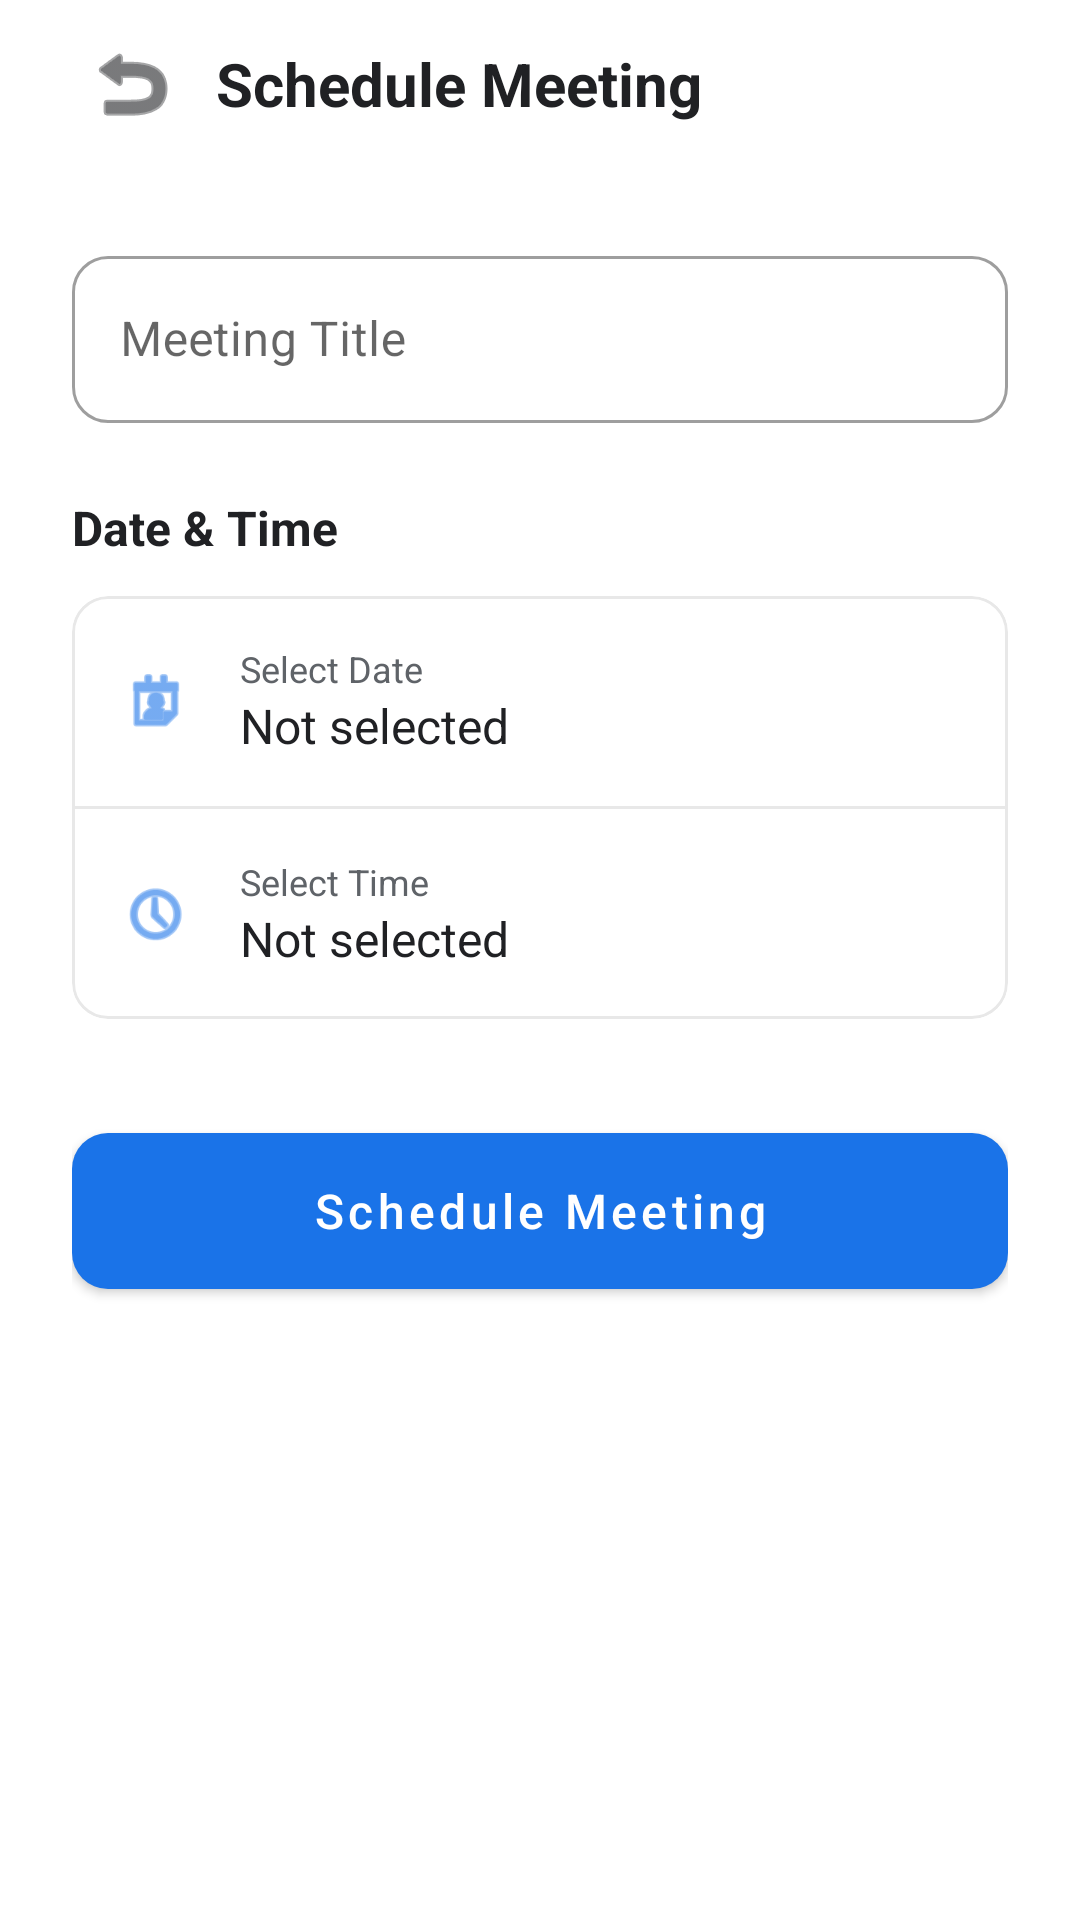

Here is an Android app screen rendered from its layout file. Give the layout XML and the strings, colors and styles it references.
<!-- AndroidManifest.xml: application theme Theme.FlexMeet -->
<!-- res/layout/activity_schedule_meeting.xml -->
<?xml version="1.0" encoding="utf-8"?>
<androidx.coordinatorlayout.widget.CoordinatorLayout xmlns:android="http://schemas.android.com/apk/res/android"
    xmlns:app="http://schemas.android.com/apk/res-auto"
    android:layout_width="match_parent"
    android:layout_height="match_parent"
    android:background="@color/white">

    <com.google.android.material.appbar.AppBarLayout
        android:layout_width="match_parent"
        android:layout_height="wrap_content"
        android:background="@color/white"
        app:elevation="0dp">

        <androidx.appcompat.widget.Toolbar
            android:id="@+id/toolbar"
            android:layout_width="match_parent"
            android:layout_height="?attr/actionBarSize">

            <ImageButton
                android:id="@+id/back_btn"
                android:layout_width="wrap_content"
                android:layout_height="wrap_content"
                android:background="?attr/selectableItemBackgroundBorderless"
                android:padding="12dp"
                android:src="@android:drawable/ic_menu_revert"
                app:tint="@color/text_dark" />

            <TextView
                android:layout_width="wrap_content"
                android:layout_height="wrap_content"
                android:text="Schedule Meeting"
                android:textColor="@color/text_dark"
                android:textSize="20sp"
                android:textStyle="bold" />
        </androidx.appcompat.widget.Toolbar>
    </com.google.android.material.appbar.AppBarLayout>

    <androidx.core.widget.NestedScrollView
        android:layout_width="match_parent"
        android:layout_height="match_parent"
        app:layout_behavior="@string/appbar_scrolling_view_behavior">

        <LinearLayout
            android:layout_width="match_parent"
            android:layout_height="wrap_content"
            android:orientation="vertical"
            android:padding="24dp">

            <com.google.android.material.textfield.TextInputLayout
                style="@style/Widget.MaterialComponents.TextInputLayout.OutlinedBox"
                android:layout_width="match_parent"
                android:layout_height="wrap_content"
                android:hint="Meeting Title"
                app:boxCornerRadiusBottomEnd="12dp"
                app:boxCornerRadiusBottomStart="12dp"
                app:boxCornerRadiusTopEnd="12dp"
                app:boxCornerRadiusTopStart="12dp">

                <com.google.android.material.textfield.TextInputEditText
                    android:id="@+id/meetingTitleInput"
                    android:layout_width="match_parent"
                    android:layout_height="wrap_content"
                    android:inputType="textPersonName"
                    android:textColor="@color/text_dark" />
            </com.google.android.material.textfield.TextInputLayout>

            <TextView
                android:layout_width="wrap_content"
                android:layout_height="wrap_content"
                android:layout_marginTop="24dp"
                android:text="Date &amp; Time"
                android:textColor="@color/text_dark"
                android:textSize="16sp"
                android:textStyle="bold" />

            <com.google.android.material.card.MaterialCardView
                android:layout_width="match_parent"
                android:layout_height="wrap_content"
                android:layout_marginTop="12dp"
                app:cardCornerRadius="12dp"
                app:cardElevation="0dp"
                app:strokeColor="@color/light_gray"
                app:strokeWidth="1dp">

                <LinearLayout
                    android:layout_width="match_parent"
                    android:layout_height="wrap_content"
                    android:orientation="vertical">

                    <LinearLayout
                        android:id="@+id/date_picker_layout"
                        android:layout_width="match_parent"
                        android:layout_height="wrap_content"
                        android:background="?attr/selectableItemBackground"
                        android:clickable="true"
                        android:focusable="true"
                        android:gravity="center_vertical"
                        android:orientation="horizontal"
                        android:padding="16dp">

                        <ImageView
                            android:layout_width="24dp"
                            android:layout_height="24dp"
                            android:src="@android:drawable/ic_menu_my_calendar"
                            app:tint="@color/primary_blue" />

                        <LinearLayout
                            android:layout_width="0dp"
                            android:layout_height="wrap_content"
                            android:layout_marginStart="16dp"
                            android:layout_weight="1"
                            android:orientation="vertical">

                            <TextView
                                android:layout_width="wrap_content"
                                android:layout_height="wrap_content"
                                android:text="Select Date"
                                android:textColor="@color/text_light"
                                android:textSize="12sp" />

                            <TextView
                                android:id="@+id/selected_date_text"
                                android:layout_width="wrap_content"
                                android:layout_height="wrap_content"
                                android:text="Not selected"
                                android:textColor="@color/text_dark"
                                android:textSize="16sp" />
                        </LinearLayout>
                    </LinearLayout>

                    <View
                        android:layout_width="match_parent"
                        android:layout_height="1dp"
                        android:background="@color/light_gray" />

                    <LinearLayout
                        android:id="@+id/time_picker_layout"
                        android:layout_width="match_parent"
                        android:layout_height="wrap_content"
                        android:background="?attr/selectableItemBackground"
                        android:clickable="true"
                        android:focusable="true"
                        android:gravity="center_vertical"
                        android:orientation="horizontal"
                        android:padding="16dp">

                        <ImageView
                            android:layout_width="24dp"
                            android:layout_height="24dp"
                            android:src="@android:drawable/ic_menu_recent_history"
                            app:tint="@color/primary_blue" />

                        <LinearLayout
                            android:layout_width="0dp"
                            android:layout_height="wrap_content"
                            android:layout_marginStart="16dp"
                            android:layout_weight="1"
                            android:orientation="vertical">

                            <TextView
                                android:layout_width="wrap_content"
                                android:layout_height="wrap_content"
                                android:text="Select Time"
                                android:textColor="@color/text_light"
                                android:textSize="12sp" />

                            <TextView
                                android:id="@+id/selected_time_text"
                                android:layout_width="wrap_content"
                                android:layout_height="wrap_content"
                                android:text="Not selected"
                                android:textColor="@color/text_dark"
                                android:textSize="16sp" />
                        </LinearLayout>
                    </LinearLayout>
                </LinearLayout>
            </com.google.android.material.card.MaterialCardView>

            <com.google.android.material.button.MaterialButton
                android:id="@+id/scheduleBtn"
                android:layout_width="match_parent"
                android:layout_height="64dp"
                android:layout_marginTop="32dp"
                android:text="Schedule Meeting"
                android:textAllCaps="false"
                android:textSize="16sp"
                app:cornerRadius="12dp"
                app:elevation="0dp" />

        </LinearLayout>
    </androidx.core.widget.NestedScrollView>

</androidx.coordinatorlayout.widget.CoordinatorLayout>
<!-- resources referenced by this layout -->
<resources>
  <color name="light_gray">#E8E8E8</color>
  <color name="primary_blue">#1A73E8</color>
  <color name="text_dark">#202124</color>
  <color name="text_light">#5F6368</color>
  <color name="white">#FFFFFF</color>
  <style name="Theme.FlexMeet" parent="Theme.MaterialComponents.Light.NoActionBar">
          
          <item name="colorPrimary">@color/primary_blue</item>
          <item name="colorPrimaryVariant">@color/primary_blue_dark</item>
          
          
          <item name="colorSecondary">@color/primary_blue</item>
          <item name="colorSecondaryVariant">@color/primary_blue_dark</item>
          
          
          <item name="android:statusBarColor">@color/white</item>
          <item name="android:windowLightStatusBar">true</item>
          
          
          <item name="android:navigationBarColor">@color/white</item>
          <item name="android:windowLightNavigationBar">true</item>
          
          
          <item name="android:textColorPrimary">@color/text_dark</item>
          <item name="android:textColorSecondary">@color/text_light</item>
          
          
          <item name="alertDialogTheme">@style/AlertDialogTheme</item>
      </style>
  <color name="primary_blue_dark">#1463D8</color>
  <style name="AlertDialogTheme" parent="ThemeOverlay.MaterialComponents.MaterialAlertDialog">
          <item name="colorPrimary">@color/primary_blue</item>
          <item name="android:textColorPrimary">@color/text_dark</item>
      </style>
</resources>
